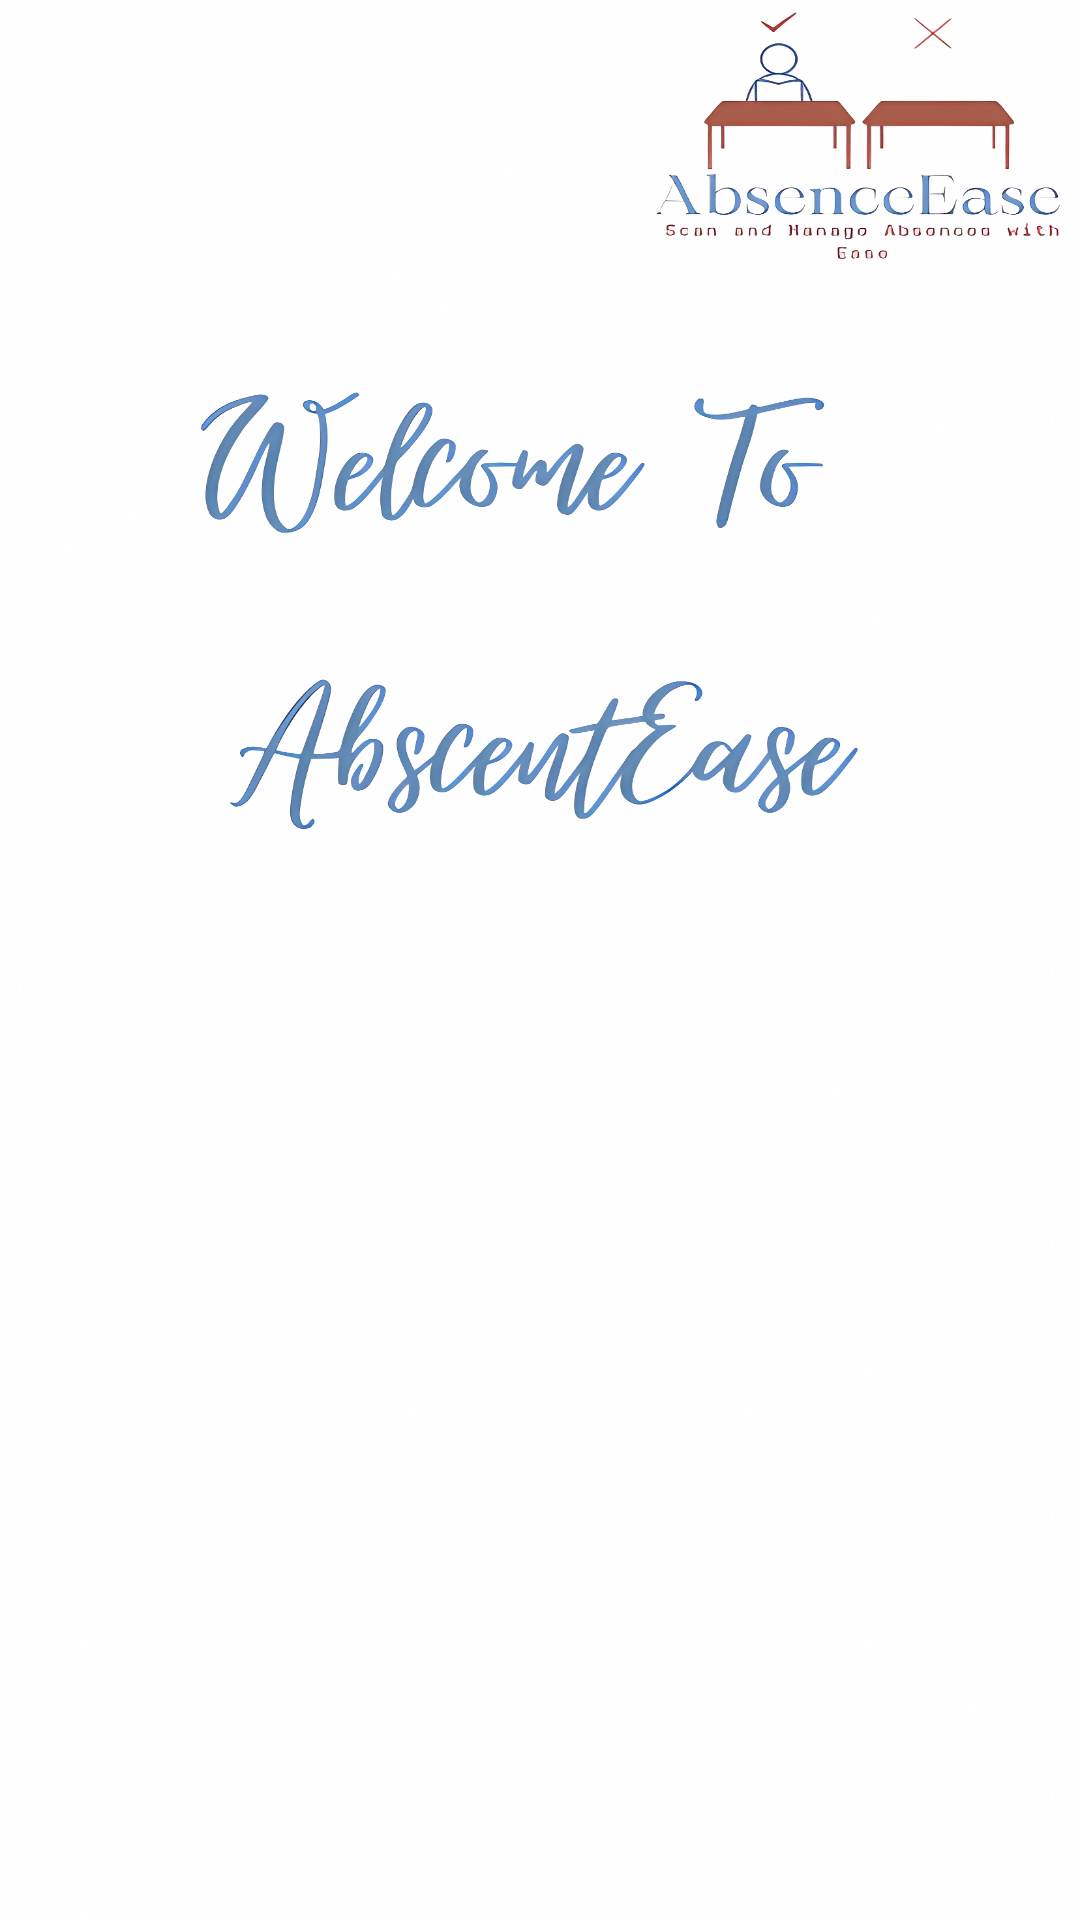

Write the Android layout XML for this screen, with the resource values it uses.
<!-- AndroidManifest.xml: application theme Theme.APP_GA_PFE -->
<!-- res/layout/activity_finger_print_faceid_t.xml -->
<?xml version="1.0" encoding="utf-8"?>
<androidx.constraintlayout.widget.ConstraintLayout xmlns:android="http://schemas.android.com/apk/res/android"
    xmlns:tools="http://schemas.android.com/tools"
    android:layout_width="match_parent"
    android:layout_height="match_parent"
    android:id="@+id/FingerFacet"
    android:background="@drawable/backfinger"
    tools:context=".FingerPrintFaceidT"/>
<!-- resources referenced by this layout -->
<resources>
  <!-- drawable backfinger: png bitmap (drawable, 728646 bytes) -->
  <style name="Theme.APP_GA_PFE" parent="Base.Theme.APP_GA_PFE" />
  <style name="Base.Theme.APP_GA_PFE" parent="Theme.Material3.DayNight.NoActionBar">
          
          
      </style>
</resources>
